Image classification data set "PlantVillage_Split" (rhoust123/Plant_Disease_Classifier on GitHub). Class labels (15): pepper bell bacterial spot, pepper bell healthy, potato early blight, potato late blight, potato healthy, tomato bacterial spot, tomato early blight, tomato late blight, tomato leaf mold, tomato septoria leaf spot, tomato spider mites two spotted spider mite, tomato target spot, tomato yellow leaf curl virus, tomato mosaic virus, tomato healthy.

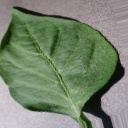
Label: pepper bell healthy

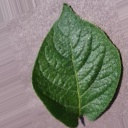
Label: potato healthy

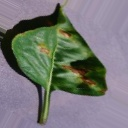
Label: pepper bell bacterial spot

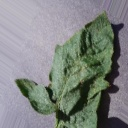
Label: tomato target spot

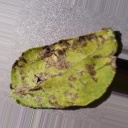
Label: potato early blight

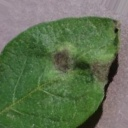
Label: potato late blight
